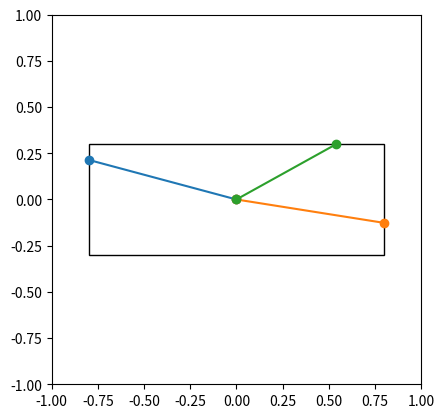

Write Python code to recreate this figure.
# Correction et vectorisation complète du calcul des distances d'intersection sans instructions conditionnelles
import numpy as np
# Générer 3 angles aléatoires en degrés
angles = np.random.randint(0, 360, 3)

# Conversion des angles en radians pour le calcul
angles_radians = np.radians(angles)

# Calculer cosinus et sinus pour éviter la division par zéro
cos_angles = np.cos(angles_radians)
sin_angles = np.sin(angles_radians)

# Dimensions du rectangle divisées par deux (pour calculer à partir du centre)
demi_largeur = 0.8
demi_hauteur = 0.3
rectangle_shape = [demi_largeur, demi_hauteur]
print("a:",[cos_angles, sin_angles], "b:",np.stack([cos_angles, sin_angles], axis=-1))
distances_t = np.min(rectangle_shape / np.abs(np.stack([cos_angles, sin_angles], axis=-1)), axis=-1)

# Calcul des distances d'intersection sans utiliser de conditions explicites
# Utiliser np.clip pour éviter la division par zéro en remplaçant 0 par un très petit nombre
distances_x = demi_largeur / np.clip(np.abs(cos_angles), 1e-10, None)
distances_y = demi_hauteur / np.clip(np.abs(sin_angles), 1e-10, None)

# Le minimum des distances sur les axes x et y est la distance d'intersection
distances = np.minimum(distances_x, distances_y)
print(distances_t, distances)

angles, distances.tolist()
# print(angles, distances.tolist())

# Display rectangle
import matplotlib.pyplot as plt
fig, ax = plt.subplots()
ax.set_xlim(-1, 1)
ax.set_ylim(-1, 1)
ax.set_aspect(1.0)
rectangle = plt.Rectangle((-demi_largeur, -demi_hauteur), 2*demi_largeur, 2*demi_hauteur, fill=False)
ax.add_artist(rectangle)
# Plot intersection points
for angle, distance in zip(angles, distances):
    x = distance * np.cos(np.radians(angle))
    y = distance * np.sin(np.radians(angle))
    ax.plot([0, x], [0, y], 'o-')
plt.show()
